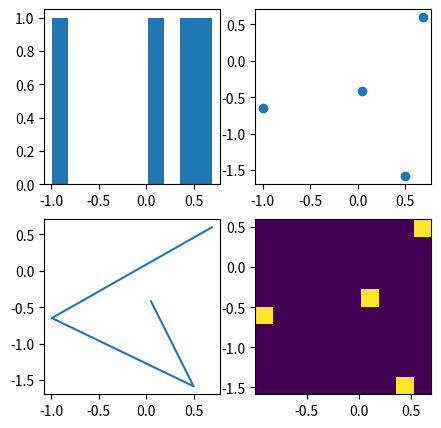

Generate this figure with matplotlib:
import numpy as np
import matplotlib.pyplot as plt

np.random.seed(4)
data = np.random.randn(2,4)
fig , axs = plt.subplots(2,2, figsize=(5,5))

axs[0, 0].hist(data[0])
axs[0,1].scatter(data[0], data[1])
axs[1,0].plot(data[0],data[1])
axs[1,1].hist2d(data[0], data[1])


plt.show()


